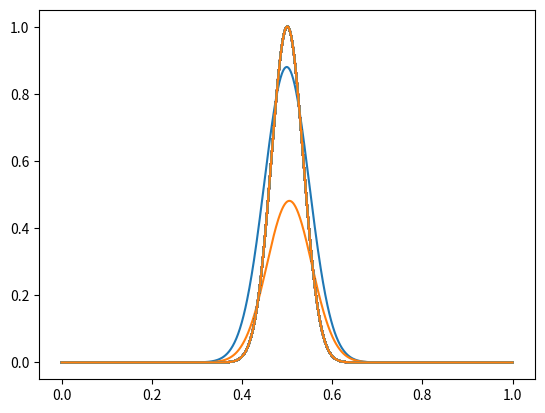

This chart was generated by the following Python code:
# -*- coding: utf-8 -*-
"""
Created on Thu Nov 21 13:24:55 2019

@author: David Engel
"""

#import necessary code
import numpy as np
import matplotlib.pyplot as plt 
import matplotlib.animation as animation

l=1

xsteps=1000

x=np.linspace(0,l,xsteps)

dx=1.0/xsteps

dt=.0000001

x0=0.5

sigma=0.05

psiR=np.zeros(xsteps)

psiI=np.zeros(xsteps)

dpsiR=np.zeros(xsteps)

dpsiI=np.zeros(xsteps)

v=np.zeros(xsteps)

m=0.0
m2=0
while m<=l:
    
    psiR[m2]=np.exp(-1.0*(m-x0)*(m-x0)*(0.5)*(1.0/(sigma**2)))*np.cos(m)
    psiI[m2]=np.exp(-1.0*(m-x0)*(m-x0)*(0.5)*(1/(sigma**2)))*np.sin(m)
    m+=dx
    m2+=1
#needed for animation
fig, ax = plt.subplots()
#line for animation
lineR, = ax.plot(x,psiR)
lineI, = ax.plot(x,psiI)
#function used in animation

def update(t):
    
    for n in range(1,xsteps-1):
        dpsiR[n]=(-(psiI[n-1]+psiI[n+1]-2*psiI[n])/(dx**2))-v[n]*psiI[n]
        dpsiI[n]=((psiR[n-1]+psiR[n+1]-2*psiR[n])/(dx**2))-v[n]*psiR[n]
        psiR[n]+=dpsiR[n]*dt
        psiI[n]+=dpsiI[n]*dt
    lineR.set_data(x,psiR)
    return lineR,
    lineI.set_data(x,psiI)
    return lineI,

for i in range(100):
    update(i)
    plt.plot(x,(psiI**2)+(psiR**2))
#    plt.plot(x,psiI)
#    plt.plot(x,psiR)
    
    
##animates the line
#ani = animation.FuncAnimation(fig, update, frames=100000 ,interval=100)
##shows the line
#plt.show()